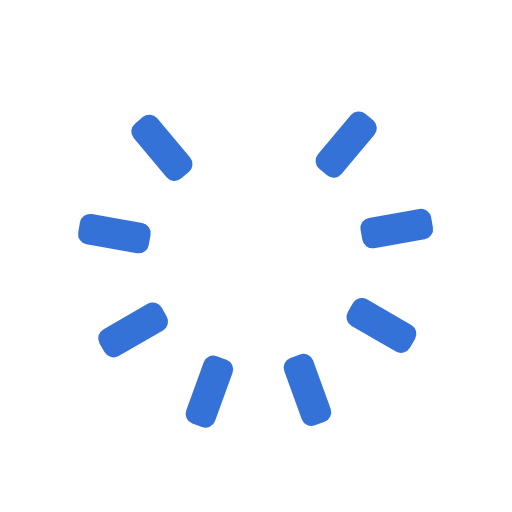
t = 0.00 s
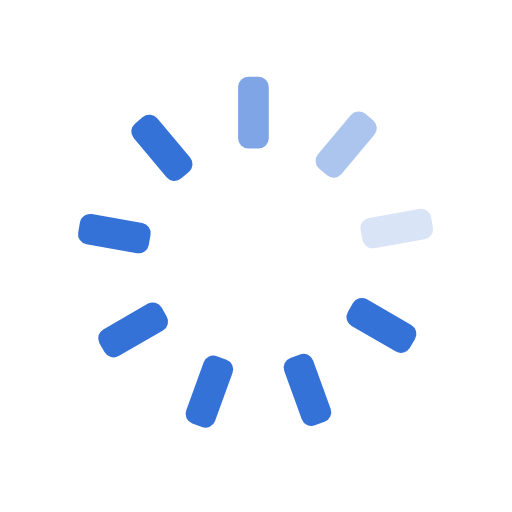
t = 0.32 s
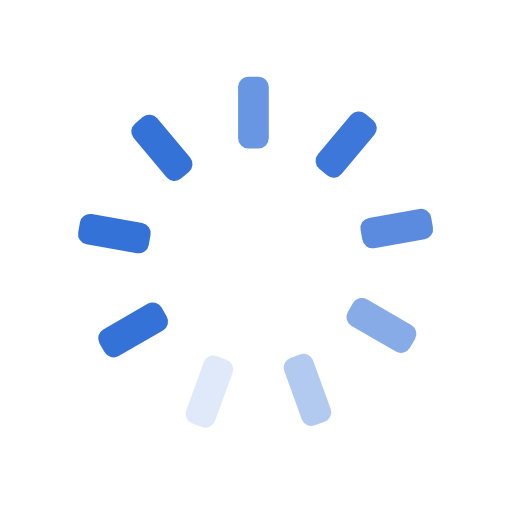
t = 0.63 s
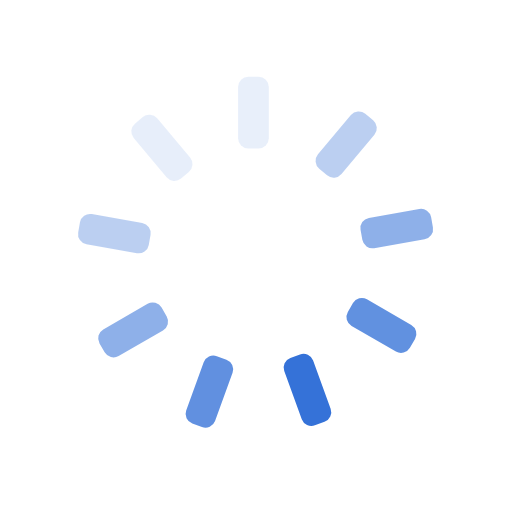
t = 0.95 s
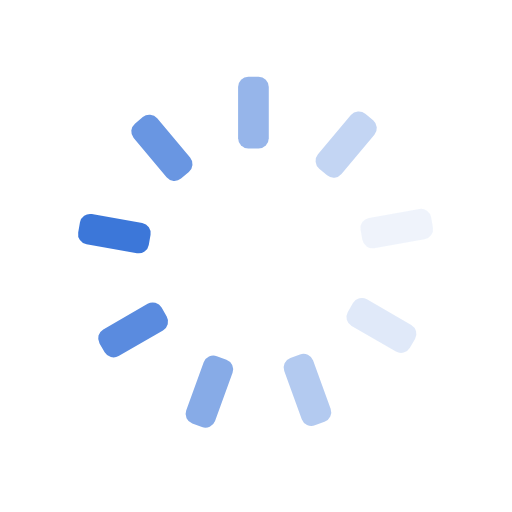
t = 1.26 s
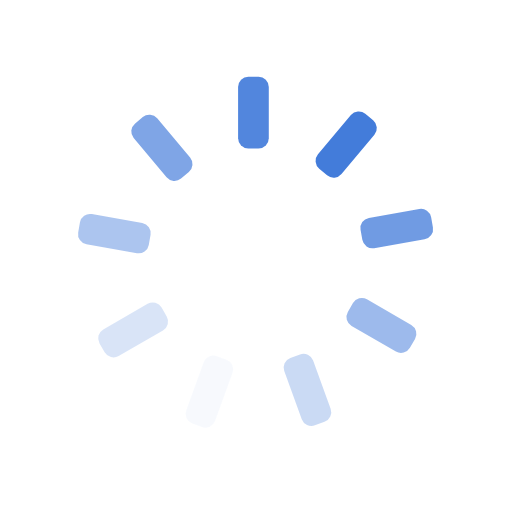
t = 1.57 s

The animated SVG that drew these frames (rendered in a browser with its animation timeline set to each time). Animation: 9 SMIL elements (animate=9); one cycle of 1.89 s, repeats indefinitely.

<svg id="spinnerLoaderRef" 
xmlns="http://www.w3.org/2000/svg"
 xmlns:xlink="http://www.w3.org/1999/xlink"
  viewBox="0 0 100 100" width="100" height="100" 
  overflow="visible" fill="#3572d8" stroke="none" class="single-loader" style=""><defs>     <rect id="spinner" x="46.5" y="45" width="6" height="14" rx="2" ry="2" transform="translate(0 -30)"/></defs> <use xmlns:xlink="http://www.w3.org/1999/xlink" xlink:href="#spinner" transform="rotate(0 50 50)"><animate attributeName="opacity" values="0;1;0" dur="1s" begin="0s" repeatCount="indefinite"/>    </use><use xmlns:xlink="http://www.w3.org/1999/xlink" xlink:href="#spinner" transform="rotate(40 50 50)"><animate attributeName="opacity" values="0;1;0" dur="1s" begin="0.1111111111111111s" repeatCount="indefinite"/>    </use><use xmlns:xlink="http://www.w3.org/1999/xlink" xlink:href="#spinner" transform="rotate(80 50 50)"><animate attributeName="opacity" values="0;1;0" dur="1s" begin="0.2222222222222222s" repeatCount="indefinite"/>    </use><use xmlns:xlink="http://www.w3.org/1999/xlink" xlink:href="#spinner" transform="rotate(120 50 50)"><animate attributeName="opacity" values="0;1;0" dur="1s" begin="0.3333333333333333s" repeatCount="indefinite"/>    </use><use xmlns:xlink="http://www.w3.org/1999/xlink" xlink:href="#spinner" transform="rotate(160 50 50)"><animate attributeName="opacity" values="0;1;0" dur="1s" begin="0.4444444444444444s" repeatCount="indefinite"/>    </use><use xmlns:xlink="http://www.w3.org/1999/xlink" xlink:href="#spinner" transform="rotate(200 50 50)"><animate attributeName="opacity" values="0;1;0" dur="1s" begin="0.5555555555555556s" repeatCount="indefinite"/>    </use><use xmlns:xlink="http://www.w3.org/1999/xlink" xlink:href="#spinner" transform="rotate(240 50 50)"><animate attributeName="opacity" values="0;1;0" dur="1s" begin="0.6666666666666666s" repeatCount="indefinite"/>    </use><use xmlns:xlink="http://www.w3.org/1999/xlink" xlink:href="#spinner" transform="rotate(280 50 50)"><animate attributeName="opacity" values="0;1;0" dur="1s" begin="0.7777777777777778s" repeatCount="indefinite"/>    </use><use xmlns:xlink="http://www.w3.org/1999/xlink" xlink:href="#spinner" transform="rotate(320 50 50)"><animate attributeName="opacity" values="0;1;0" dur="1s" begin="0.8888888888888888s" repeatCount="indefinite"/>    </use> </svg>